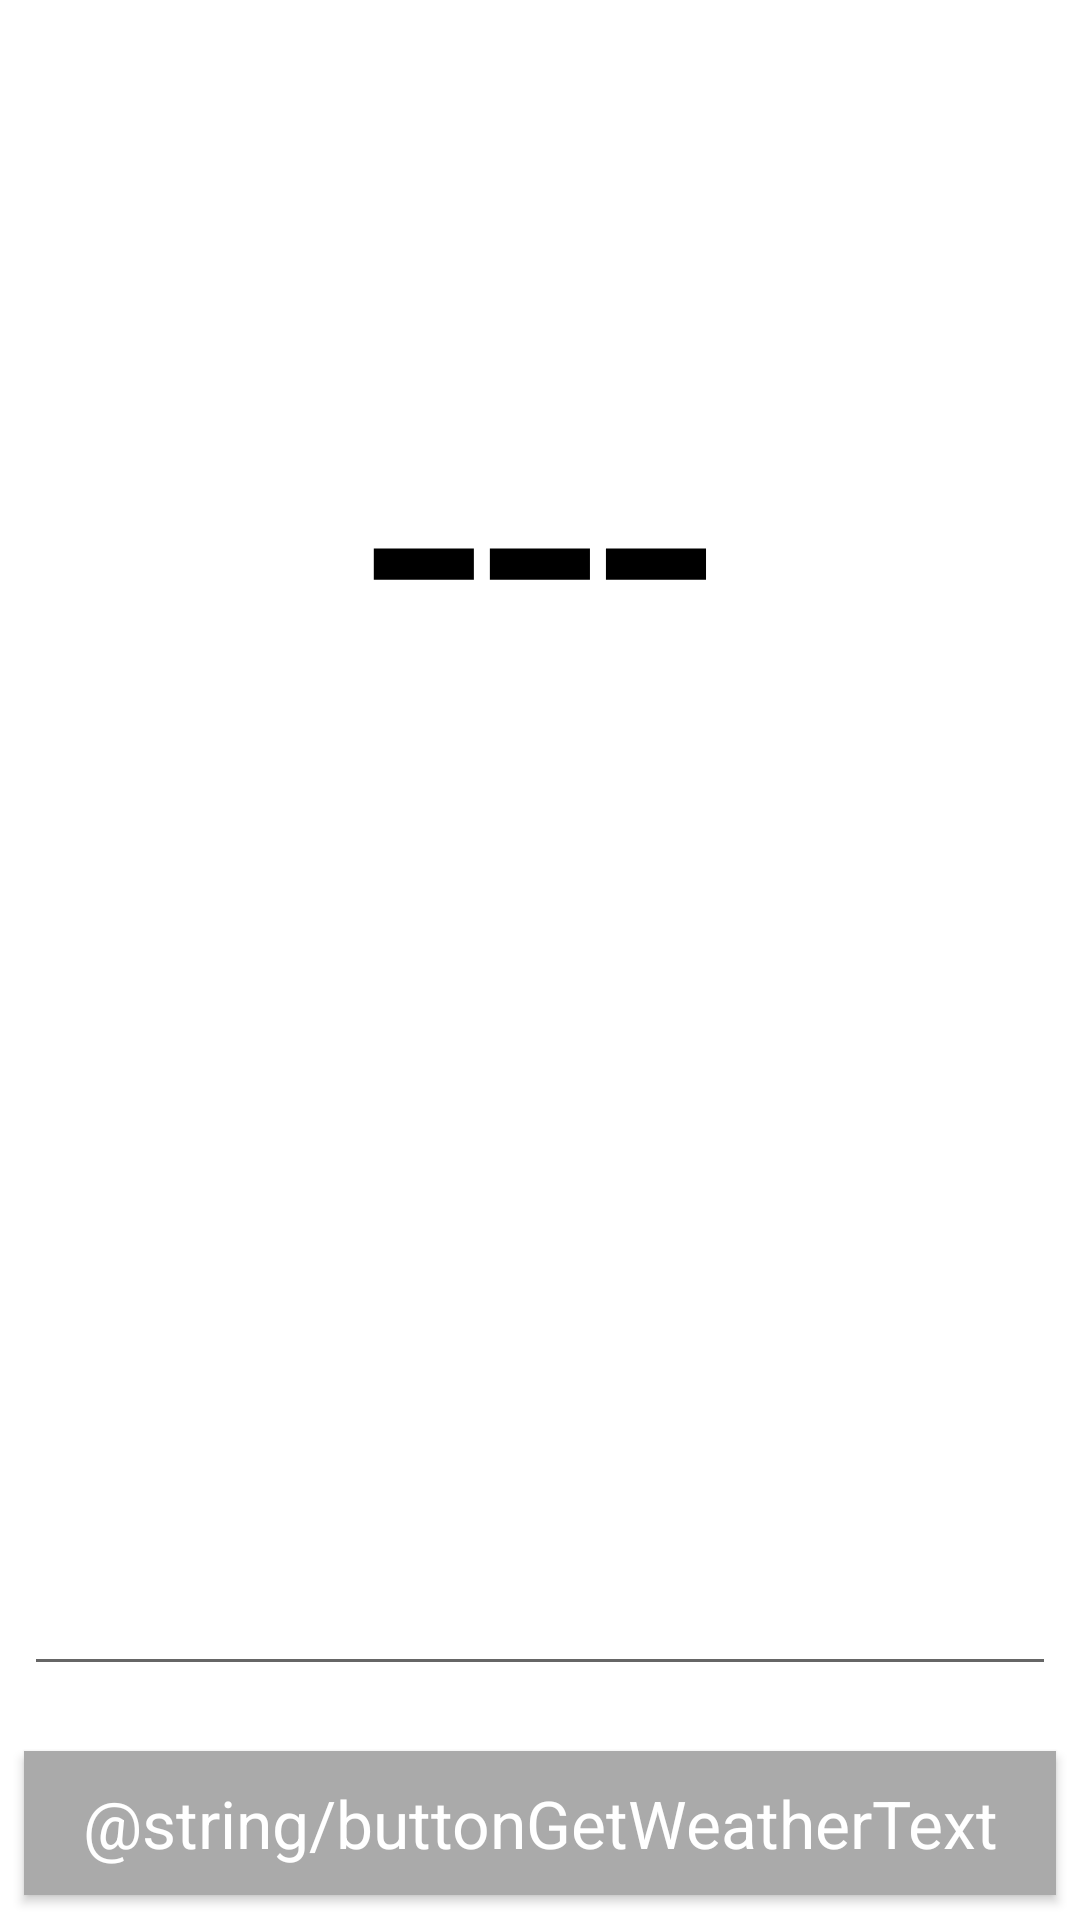

Here is an Android app screen rendered from its layout file. Give the layout XML and the strings, colors and styles it references.
<!-- AndroidManifest.xml: application theme AppTheme -->
<!-- res/layout/view_forecast.xml -->
<?xml version="1.0" encoding="utf-8"?>
<android.support.constraint.ConstraintLayout xmlns:android="http://schemas.android.com/apk/res/android"
    xmlns:app="http://schemas.android.com/apk/res-auto"
    xmlns:tools="http://schemas.android.com/tools"
    android:id="@+id/layout"
    android:layout_width="match_parent"
    android:layout_height="match_parent"
    android:alpha="1"
    android:foreground="#08ff"
    android:theme="@style/DefaultTheme"
    tools:context="com.wagnersilvestre.sunshineapp.ui.view.ForecastView">

    <ProgressBar
        android:id="@+id/progressBar"
        android:layout_width="174dp"
        android:layout_height="178dp"
        android:layout_marginBottom="8dp"
        android:layout_marginEnd="8dp"
        android:layout_marginStart="8dp"
        android:layout_marginTop="8dp"
        android:indeterminate="true"
        android:visibility="gone"
        app:layout_constraintBottom_toTopOf="@+id/editTextCityName"
        app:layout_constraintEnd_toEndOf="parent"
        app:layout_constraintStart_toStartOf="parent"
        app:layout_constraintTop_toTopOf="parent" />

    <TextView
        android:id="@+id/textViewCityName"
        android:layout_width="wrap_content"
        android:layout_height="wrap_content"
        android:layout_marginBottom="8dp"
        android:layout_marginEnd="8dp"
        android:layout_marginStart="8dp"
        android:layout_marginTop="8dp"
        android:textSize="52sp"
        app:layout_constraintBottom_toBottomOf="parent"
        app:layout_constraintEnd_toEndOf="parent"
        app:layout_constraintStart_toStartOf="parent"
        app:layout_constraintTop_toTopOf="parent"
        app:layout_constraintVertical_bias="0.57" />

    <TextView
        android:id="@+id/textViewTemperature"
        android:layout_width="wrap_content"
        android:layout_height="wrap_content"
        android:layout_marginBottom="8dp"
        android:layout_marginTop="8dp"
        android:text="---"
        android:textSize="140sp"
        app:layout_constraintBottom_toTopOf="@+id/textViewCityName"
        app:layout_constraintEnd_toEndOf="parent"
        app:layout_constraintStart_toStartOf="parent"
        app:layout_constraintTop_toTopOf="parent"
        app:layout_constraintVertical_bias="0.61" />

    <TextView
        android:id="@+id/textViewWeather"
        android:layout_width="wrap_content"
        android:layout_height="wrap_content"
        android:layout_marginBottom="8dp"
        android:layout_marginEnd="8dp"
        android:layout_marginStart="8dp"
        android:textSize="45sp"
        app:layout_constraintBottom_toBottomOf="parent"
        app:layout_constraintEnd_toEndOf="parent"
        app:layout_constraintStart_toStartOf="parent"
        app:layout_constraintTop_toBottomOf="@+id/textViewCityName"
        app:layout_constraintVertical_bias="0.0" />

    <EditText
        android:id="@+id/editTextCityName"
        style="@style/RainEditTextCityNameStyle"
        android:layout_width="0dp"
        android:layout_height="wrap_content"
        android:layout_marginBottom="8dp"
        android:layout_marginEnd="8dp"
        android:layout_marginStart="8dp"
        android:layout_marginTop="8dp"
        android:ems="10"
        android:hint="@string/editTextCityNameHint"
        android:inputType="textPersonName"
        android:text="ssss"
        app:layout_constraintBottom_toBottomOf="parent"
        app:layout_constraintEnd_toEndOf="parent"
        app:layout_constraintStart_toStartOf="parent"
        app:layout_constraintTop_toTopOf="parent"
        app:layout_constraintVertical_bias="0.88" />

    <Button
        android:id="@+id/buttonGetWeather"
        style="@style/RainGetWeatherButtonStyle"
        android:layout_width="0dp"
        android:layout_height="wrap_content"
        android:layout_marginBottom="8dp"
        android:layout_marginEnd="8dp"
        android:layout_marginStart="8dp"
        android:layout_marginTop="8dp"
        android:hapticFeedbackEnabled="true"
        android:onClick="buttonGetWeatherOnClick"
        android:text="@string/buttonGetWeatherText"
        android:theme="@style/DefaultGetWeatherButtonStyle"
        app:layout_constraintBottom_toBottomOf="parent"
        app:layout_constraintEnd_toEndOf="parent"
        app:layout_constraintStart_toStartOf="parent"
        app:layout_constraintTop_toBottomOf="@+id/editTextCityName"
        app:layout_constraintVertical_bias="0.97" />

    <TextView
        android:id="@+id/textViewDate"
        android:layout_width="wrap_content"
        android:layout_height="wrap_content"
        android:layout_marginBottom="8dp"
        android:layout_marginEnd="8dp"
        android:textSize="18sp"
        app:layout_constraintBottom_toBottomOf="parent"
        app:layout_constraintEnd_toEndOf="parent"
        app:layout_constraintHorizontal_bias="0.512"
        app:layout_constraintStart_toStartOf="parent"
        app:layout_constraintTop_toBottomOf="@+id/textViewWeather"
        app:layout_constraintVertical_bias="0.060000002" />
</android.support.constraint.ConstraintLayout>
<!-- resources referenced by this layout -->
<resources>
  <style name="DefaultGetWeatherButtonStyle" parent="OpenSkyTheme">
          <item name="android:textColor">@color/lightWhite</item>
          <item name="android:background">@color/black</item>
          <item name="android:textSize">22sp</item>
      </style>
  <style name="DefaultTheme" parent="Theme.AppCompat.Light.DarkActionBar">
          
          <item name="colorPrimary">@color/lightYellow</item>
          <item name="colorPrimaryDark">@color/colorPrimaryDark</item>
          <item name="colorAccent">@color/black</item>
          <item name="android:textColor">@color/black</item>
          <item name="android:background">@color/lightWhite</item>
  
      </style>
  <style name="RainEditTextCityNameStyle">
          <item name="android:textColor">@color/lightWhite</item>
      </style>
  <style name="RainGetWeatherButtonStyle" parent="RainTheme">
          <item name="android:textColor">@color/lightWhite</item>
          <item name="android:background">@color/darkGrey</item>
          <item name="android:textSize">22sp</item>
      </style>
  <style name="OpenSkyTheme" parent="Theme.AppCompat.Light.DarkActionBar">
          
          <item name="colorPrimary">@color/lightYellow</item>
          <item name="colorPrimaryDark">@color/colorPrimaryDark</item>
          <item name="colorAccent">@color/black</item>
          <item name="android:textColor">@color/lightWhite</item>
          <item name="android:background">@color/lightBlue</item>
  
      </style>
  <color name="lightWhite">#fff</color>
  <color name="black">#000</color>
  <color name="lightYellow">#ff8</color>
  <color name="colorPrimaryDark">#303F9F</color>
  <style name="RainTheme" parent="Theme.AppCompat.Light.DarkActionBar">
          
          <item name="colorPrimary">@color/lightYellow</item>
          <item name="colorPrimaryDark">@color/colorPrimaryDark</item>
          <item name="colorAccent">@color/lightWhite</item>
          <item name="android:textColor">@color/darkGrey</item>
  
      </style>
  <color name="darkGrey">#aaa</color>
  <color name="lightBlue">#bef</color>
</resources>
